Run: headless pygame with SDL's dummy video driver; simulated clock (each Clock.tick advances the game by its frame time, no real sleeping); random seed 0; keys injected as events and as key.get_pressed() state; no mouse input.
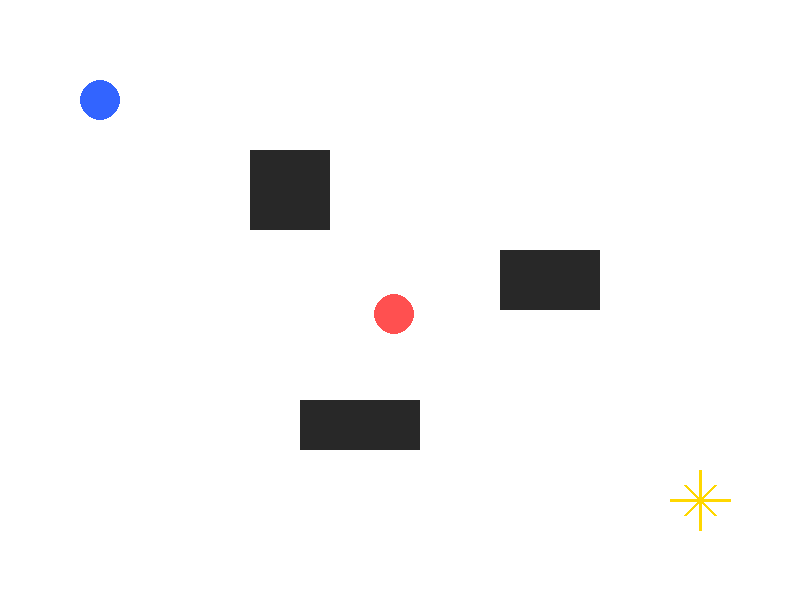
Frame 1 of 4 · flips 1–60 · no input
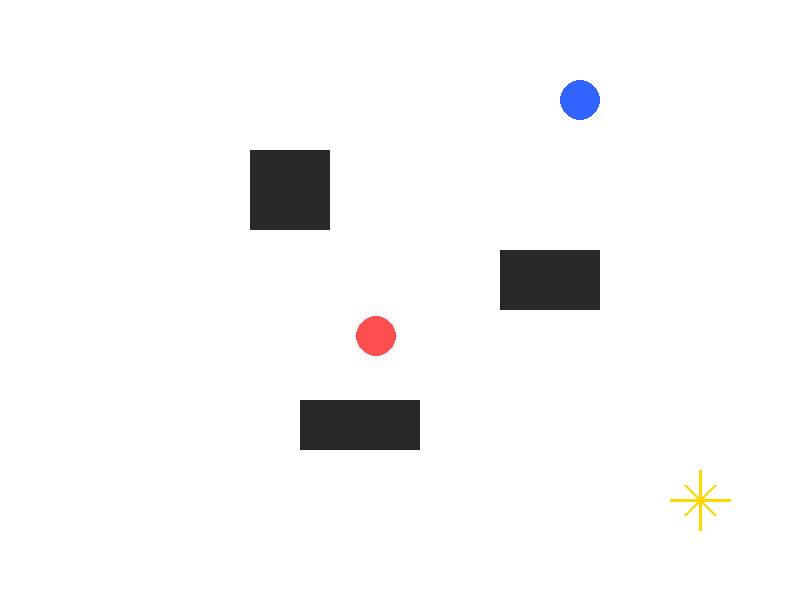
Frame 2 of 4 · flips 61–180 · tapped SPACE, RETURN · held RIGHT (→), D
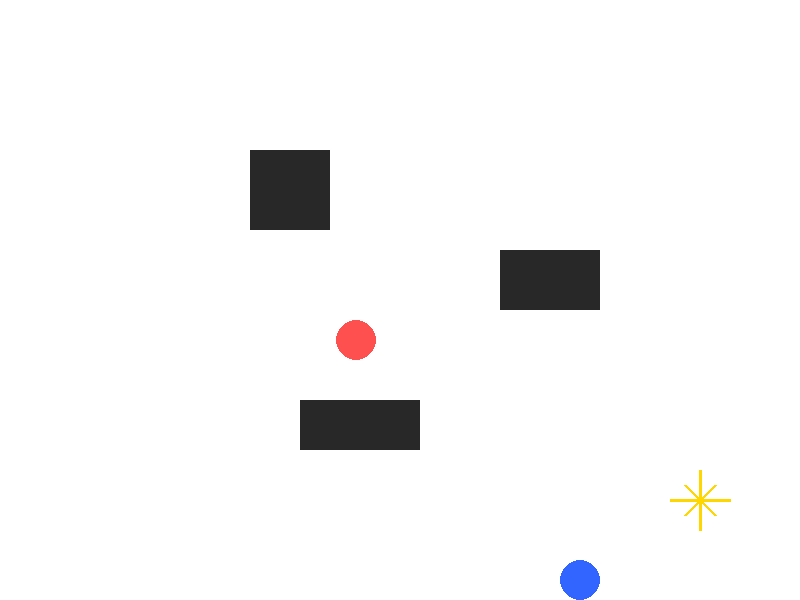
Frame 3 of 4 · flips 181–300 · held DOWN (↓), S
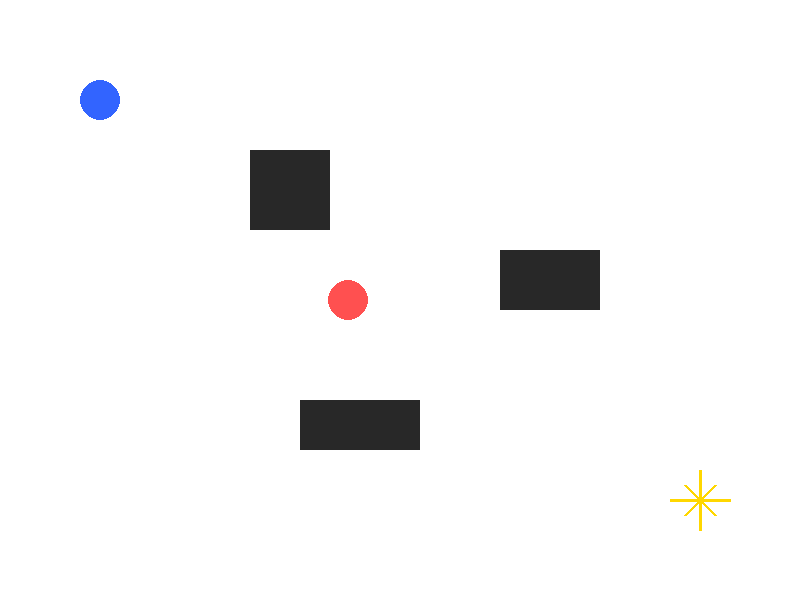
Frame 4 of 4 · flips 301–420 · held LEFT (←), A, UP (↑), W

The pygame program that drew these frames:

import pygame
import sys
import random

# Initialize pygame
pygame.init()

# Screen settings
WIDTH, HEIGHT = 800, 600
screen = pygame.display.set_mode((WIDTH, HEIGHT))
pygame.display.set_caption("Simple Robot Simulation")

# Colors
WHITE = (255, 255, 255)
BLUE = (50, 100, 255)     # Robot
RED = (255, 80, 80)       # Human
YELLOW = (255, 215, 0)    # Goal
BLACK = (40, 40, 40)      # Obstacles
GREEN = (0, 180, 0)

clock = pygame.time.Clock()

# Robot
robot_x, robot_y = 100, 100
robot_radius = 20
robot_speed = 4

# Human
human_x, human_y = 400, 300
human_radius = 20
human_speed = 2

# Goal
goal_x, goal_y = 700, 500
goal_size = 30

# Obstacles (blocks)
obstacles = [
    pygame.Rect(250, 150, 80, 80),
    pygame.Rect(500, 250, 100, 60),
    pygame.Rect(300, 400, 120, 50)
]

def draw_star(surface, x, y, size, color):
    # Simple star-like shape using lines
    pygame.draw.line(surface, color, (x, y - size), (x, y + size), 3)
    pygame.draw.line(surface, color, (x - size, y), (x + size, y), 3)
    pygame.draw.line(surface, color, (x - size // 2, y - size // 2), (x + size // 2, y + size // 2), 3)
    pygame.draw.line(surface, color, (x + size // 2, y - size // 2), (x - size // 2, y + size // 2), 3)

def move_human():
    global human_x, human_y

    dx = random.choice([-human_speed, 0, human_speed])
    dy = random.choice([-human_speed, 0, human_speed])

    new_x = human_x + dx
    new_y = human_y + dy

    # Keep human inside screen
    if 20 <= new_x <= WIDTH - 20:
        human_x = new_x
    if 20 <= new_y <= HEIGHT - 20:
        human_y = new_y

def robot_reached_goal():
    return abs(robot_x - goal_x) < 25 and abs(robot_y - goal_y) < 25

running = True
while running:
    clock.tick(30)
    screen.fill(WHITE)

    # Events
    for event in pygame.event.get():
        if event.type == pygame.QUIT:
            running = False

    # Keyboard movement for robot
    keys = pygame.key.get_pressed()
    new_robot_x, new_robot_y = robot_x, robot_y

    if keys[pygame.K_LEFT]:
        new_robot_x -= robot_speed
    if keys[pygame.K_RIGHT]:
        new_robot_x += robot_speed
    if keys[pygame.K_UP]:
        new_robot_y -= robot_speed
    if keys[pygame.K_DOWN]:
        new_robot_y += robot_speed

    # Keep robot inside screen
    if 20 <= new_robot_x <= WIDTH - 20:
        robot_x = new_robot_x
    if 20 <= new_robot_y <= HEIGHT - 20:
        robot_y = new_robot_y

    # Move human
    move_human()

    # Draw obstacles
    for obstacle in obstacles:
        pygame.draw.rect(screen, BLACK, obstacle)

    # Draw goal
    draw_star(screen, goal_x, goal_y, goal_size, YELLOW)

    # Draw human
    pygame.draw.circle(screen, RED, (human_x, human_y), human_radius)

    # Draw robot
    pygame.draw.circle(screen, BLUE, (robot_x, robot_y), robot_radius)

    # Check if robot reached goal
    if robot_reached_goal():
        font = pygame.font.SysFont(None, 48)
        text = font.render("Goal Reached!", True, GREEN)
        screen.blit(text, (300, 40))

    pygame.display.flip()

pygame.quit()
sys.exit()
